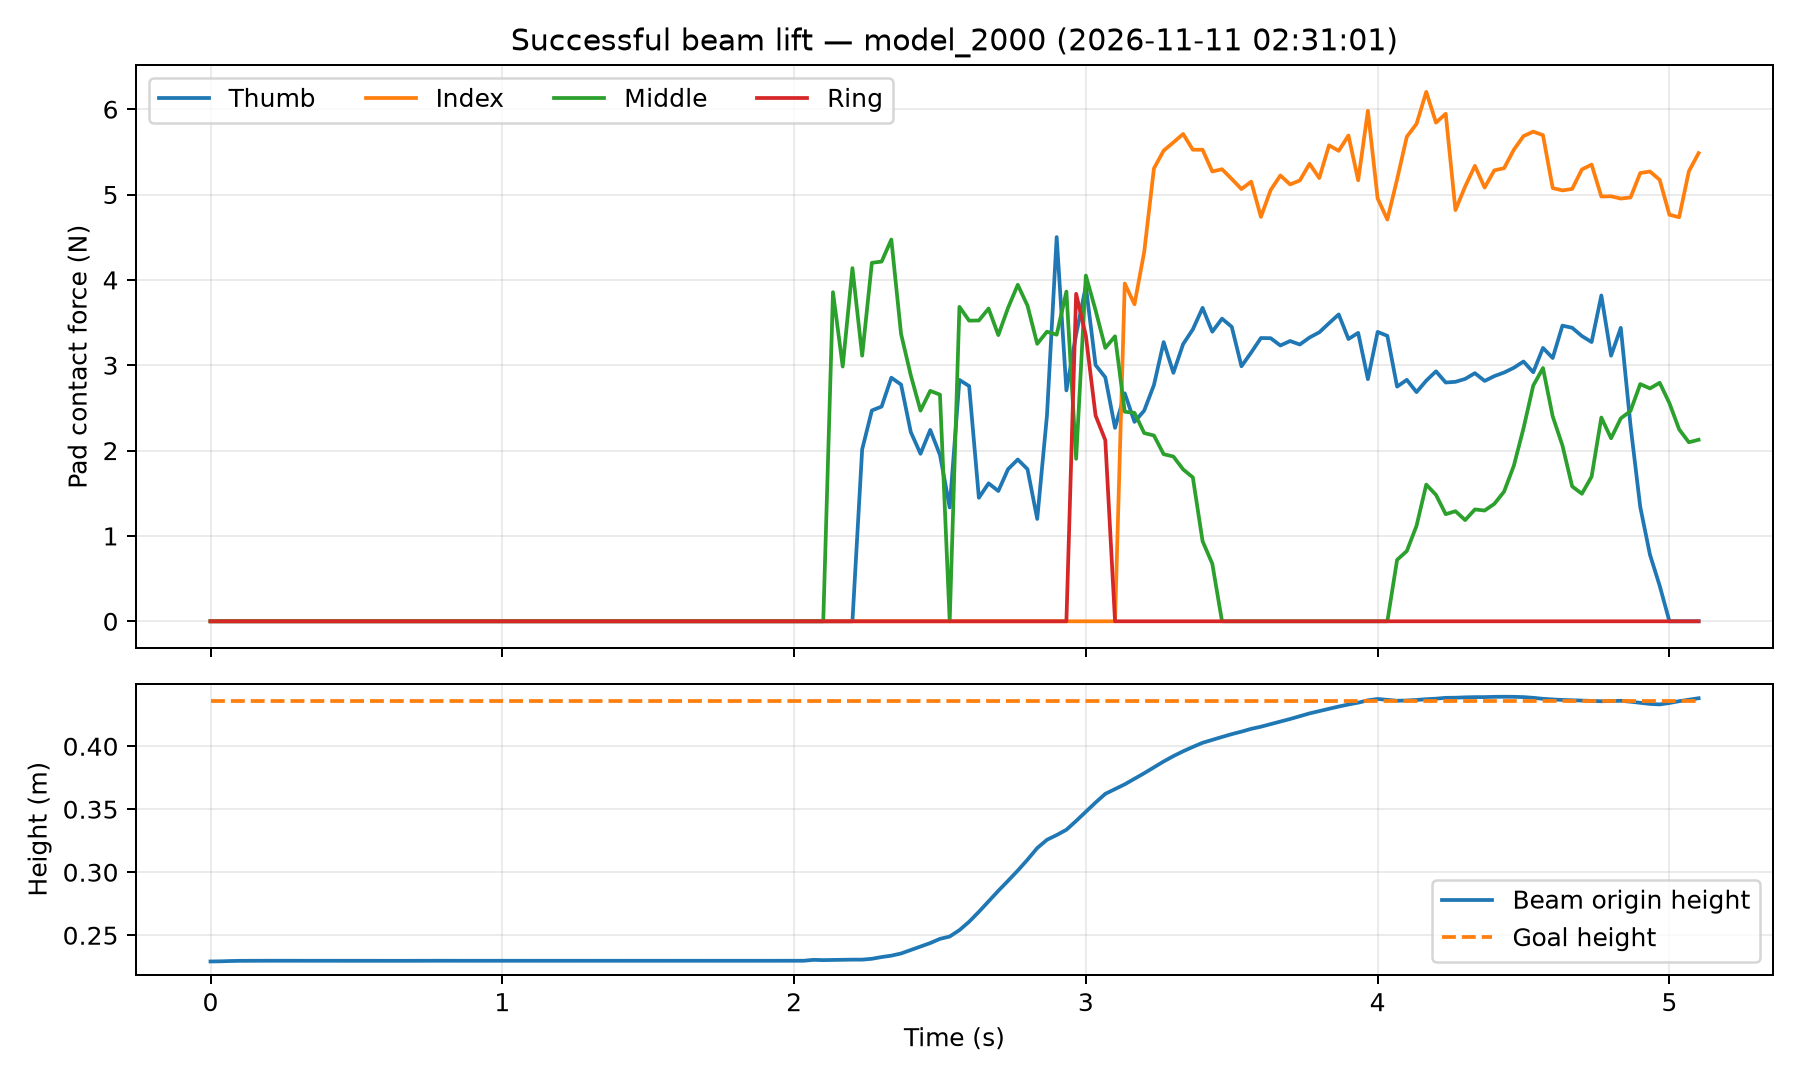

Source data for this figure (header and first rows):
time_s, thumb_N, index_N, middle_N, ring_N, object_x_m, object_y_m, object_z_m, goal_x_m, goal_y_m, goal_z_m
0.000000000000000000e+00, 0.000000000000000000e+00, 0.000000000000000000e+00, 0.000000000000000000e+00, 0.000000000000000000e+00, 9.986209869384765625e-02, -1.495132446289062500e-01, 2.291874885559082031e-01, 9.986209869384765625e-02, -1.495132446289062500e-01, 4.359999895095825195e-01
3.333333333333333287e-02, 0.000000000000000000e+00, 0.000000000000000000e+00, 0.000000000000000000e+00, 0.000000000000000000e+00, 9.979224205017089844e-02, -1.494380235671997070e-01, 2.292903214693069458e-01, 9.986209869384765625e-02, -1.495132446289062500e-01, 4.359999895095825195e-01
6.666666666666666574e-02, 0.000000000000000000e+00, 0.000000000000000000e+00, 0.000000000000000000e+00, 0.000000000000000000e+00, 9.981274604797363281e-02, -1.494918465614318848e-01, 2.295377105474472046e-01, 9.986209869384765625e-02, -1.495132446289062500e-01, 4.359999895095825195e-01
1.000000000000000056e-01, 0.000000000000000000e+00, 0.000000000000000000e+00, 0.000000000000000000e+00, 0.000000000000000000e+00, 9.987485408782958984e-02, -1.495079398155212402e-01, 2.296820580959320068e-01, 9.986209869384765625e-02, -1.495132446289062500e-01, 4.359999895095825195e-01
1.333333333333333315e-01, 0.000000000000000000e+00, 0.000000000000000000e+00, 0.000000000000000000e+00, 0.000000000000000000e+00, 9.984207153320312500e-02, -1.494741439819335938e-01, 2.297242730855941772e-01, 9.986209869384765625e-02, -1.495132446289062500e-01, 4.359999895095825195e-01
1.666666666666666574e-01, 0.000000000000000000e+00, 0.000000000000000000e+00, 0.000000000000000000e+00, 0.000000000000000000e+00, 9.983611106872558594e-02, -1.494981646537780762e-01, 2.297423034906387329e-01, 9.986209869384765625e-02, -1.495132446289062500e-01, 4.359999895095825195e-01
2.000000000000000111e-01, 0.000000000000000000e+00, 0.000000000000000000e+00, 0.000000000000000000e+00, 0.000000000000000000e+00, 9.982252120971679688e-02, -1.494844555854797363e-01, 2.297550588846206665e-01, 9.986209869384765625e-02, -1.495132446289062500e-01, 4.359999895095825195e-01
2.333333333333333370e-01, 0.000000000000000000e+00, 0.000000000000000000e+00, 0.000000000000000000e+00, 0.000000000000000000e+00, 9.986013174057006836e-02, -1.495157480239868164e-01, 2.297481596469879150e-01, 9.986209869384765625e-02, -1.495132446289062500e-01, 4.359999895095825195e-01
2.666666666666666630e-01, 0.000000000000000000e+00, 0.000000000000000000e+00, 0.000000000000000000e+00, 0.000000000000000000e+00, 9.983581304550170898e-02, -1.495447158813476562e-01, 2.297223955392837524e-01, 9.986209869384765625e-02, -1.495132446289062500e-01, 4.359999895095825195e-01
2.999999999999999889e-01, 0.000000000000000000e+00, 0.000000000000000000e+00, 0.000000000000000000e+00, 0.000000000000000000e+00, 9.988945722579956055e-02, -1.495490670204162598e-01, 2.297604084014892578e-01, 9.986209869384765625e-02, -1.495132446289062500e-01, 4.359999895095825195e-01
3.333333333333333148e-01, 0.000000000000000000e+00, 0.000000000000000000e+00, 0.000000000000000000e+00, 0.000000000000000000e+00, 9.985888004302978516e-02, -1.494713425636291504e-01, 2.297355383634567261e-01, 9.986209869384765625e-02, -1.495132446289062500e-01, 4.359999895095825195e-01
3.666666666666666408e-01, 0.000000000000000000e+00, 0.000000000000000000e+00, 0.000000000000000000e+00, 0.000000000000000000e+00, 9.980195760726928711e-02, -1.494161486625671387e-01, 2.296990752220153809e-01, 9.986209869384765625e-02, -1.495132446289062500e-01, 4.359999895095825195e-01
4.000000000000000222e-01, 0.000000000000000000e+00, 0.000000000000000000e+00, 0.000000000000000000e+00, 0.000000000000000000e+00, 9.986221790313720703e-02, -1.495809555053710938e-01, 2.297400087118148804e-01, 9.986209869384765625e-02, -1.495132446289062500e-01, 4.359999895095825195e-01
4.333333333333333481e-01, 0.000000000000000000e+00, 0.000000000000000000e+00, 0.000000000000000000e+00, 0.000000000000000000e+00, 9.982359409332275391e-02, -1.494442820549011230e-01, 2.297507971525192261e-01, 9.986209869384765625e-02, -1.495132446289062500e-01, 4.359999895095825195e-01
4.666666666666666741e-01, 0.000000000000000000e+00, 0.000000000000000000e+00, 0.000000000000000000e+00, 0.000000000000000000e+00, 9.982687234878540039e-02, -1.494833230972290039e-01, 2.297502905130386353e-01, 9.986209869384765625e-02, -1.495132446289062500e-01, 4.359999895095825195e-01
5.000000000000000000e-01, 0.000000000000000000e+00, 0.000000000000000000e+00, 0.000000000000000000e+00, 0.000000000000000000e+00, 9.981995820999145508e-02, -1.494810581207275391e-01, 2.297574728727340698e-01, 9.986209869384765625e-02, -1.495132446289062500e-01, 4.359999895095825195e-01
5.333333333333333259e-01, 0.000000000000000000e+00, 0.000000000000000000e+00, 0.000000000000000000e+00, 0.000000000000000000e+00, 9.986031055450439453e-02, -1.495167016983032227e-01, 2.297488451004028320e-01, 9.986209869384765625e-02, -1.495132446289062500e-01, 4.359999895095825195e-01
5.666666666666666519e-01, 0.000000000000000000e+00, 0.000000000000000000e+00, 0.000000000000000000e+00, 0.000000000000000000e+00, 9.983640909194946289e-02, -1.495463848114013672e-01, 2.297223955392837524e-01, 9.986209869384765625e-02, -1.495132446289062500e-01, 4.359999895095825195e-01
5.999999999999999778e-01, 0.000000000000000000e+00, 0.000000000000000000e+00, 0.000000000000000000e+00, 0.000000000000000000e+00, 9.989005327224731445e-02, -1.495500206947326660e-01, 2.297604084014892578e-01, 9.986209869384765625e-02, -1.495132446289062500e-01, 4.359999895095825195e-01
6.333333333333333037e-01, 0.000000000000000000e+00, 0.000000000000000000e+00, 0.000000000000000000e+00, 0.000000000000000000e+00, 9.985977411270141602e-02, -1.494722962379455566e-01, 2.297355830669403076e-01, 9.986209869384765625e-02, -1.495132446289062500e-01, 4.359999895095825195e-01
6.666666666666666297e-01, 0.000000000000000000e+00, 0.000000000000000000e+00, 0.000000000000000000e+00, 0.000000000000000000e+00, 9.980267286300659180e-02, -1.494169831275939941e-01, 2.296990901231765747e-01, 9.986209869384765625e-02, -1.495132446289062500e-01, 4.359999895095825195e-01
6.999999999999999556e-01, 0.000000000000000000e+00, 0.000000000000000000e+00, 0.000000000000000000e+00, 0.000000000000000000e+00, 9.986269474029541016e-02, -1.495814323425292969e-01, 2.297400236129760742e-01, 9.986209869384765625e-02, -1.495132446289062500e-01, 4.359999895095825195e-01
7.333333333333332815e-01, 0.000000000000000000e+00, 0.000000000000000000e+00, 0.000000000000000000e+00, 0.000000000000000000e+00, 9.982413053512573242e-02, -1.494446992874145508e-01, 2.297508269548416138e-01, 9.986209869384765625e-02, -1.495132446289062500e-01, 4.359999895095825195e-01
7.666666666666666075e-01, 0.000000000000000000e+00, 0.000000000000000000e+00, 0.000000000000000000e+00, 0.000000000000000000e+00, 9.982734918594360352e-02, -1.494836211204528809e-01, 2.297503054141998291e-01, 9.986209869384765625e-02, -1.495132446289062500e-01, 4.359999895095825195e-01
8.000000000000000444e-01, 0.000000000000000000e+00, 0.000000000000000000e+00, 0.000000000000000000e+00, 0.000000000000000000e+00, 9.982049465179443359e-02, -1.494812369346618652e-01, 2.297574877738952637e-01, 9.986209869384765625e-02, -1.495132446289062500e-01, 4.359999895095825195e-01
8.333333333333333703e-01, 0.000000000000000000e+00, 0.000000000000000000e+00, 0.000000000000000000e+00, 0.000000000000000000e+00, 9.986084699630737305e-02, -1.495168805122375488e-01, 2.297488600015640259e-01, 9.986209869384765625e-02, -1.495132446289062500e-01, 4.359999895095825195e-01
8.666666666666666963e-01, 0.000000000000000000e+00, 0.000000000000000000e+00, 0.000000000000000000e+00, 0.000000000000000000e+00, 9.983688592910766602e-02, -1.495463252067565918e-01, 2.297224998474121094e-01, 9.986209869384765625e-02, -1.495132446289062500e-01, 4.359999895095825195e-01
9.000000000000000222e-01, 0.000000000000000000e+00, 0.000000000000000000e+00, 0.000000000000000000e+00, 0.000000000000000000e+00, 9.988945722579956055e-02, -1.495476961135864258e-01, 2.297602295875549316e-01, 9.986209869384765625e-02, -1.495132446289062500e-01, 4.359999895095825195e-01
9.333333333333333481e-01, 0.000000000000000000e+00, 0.000000000000000000e+00, 0.000000000000000000e+00, 0.000000000000000000e+00, 9.985947608947753906e-02, -1.494709849357604980e-01, 2.297354787588119507e-01, 9.986209869384765625e-02, -1.495132446289062500e-01, 4.359999895095825195e-01
9.666666666666666741e-01, 0.000000000000000000e+00, 0.000000000000000000e+00, 0.000000000000000000e+00, 0.000000000000000000e+00, 9.980297088623046875e-02, -1.494165062904357910e-01, 2.296990603208541870e-01, 9.986209869384765625e-02, -1.495132446289062500e-01, 4.359999895095825195e-01
1.000000000000000000e+00, 0.000000000000000000e+00, 0.000000000000000000e+00, 0.000000000000000000e+00, 0.000000000000000000e+00, 9.986317157745361328e-02, -1.495814323425292969e-01, 2.297400087118148804e-01, 9.986209869384765625e-02, -1.495132446289062500e-01, 4.359999895095825195e-01
1.033333333333333215e+00, 0.000000000000000000e+00, 0.000000000000000000e+00, 0.000000000000000000e+00, 0.000000000000000000e+00, 9.982454776763916016e-02, -1.494447588920593262e-01, 2.297507971525192261e-01, 9.986209869384765625e-02, -1.495132446289062500e-01, 4.359999895095825195e-01
1.066666666666666652e+00, 0.000000000000000000e+00, 0.000000000000000000e+00, 0.000000000000000000e+00, 0.000000000000000000e+00, 9.982782602310180664e-02, -1.494837999343872070e-01, 2.297502905130386353e-01, 9.986209869384765625e-02, -1.495132446289062500e-01, 4.359999895095825195e-01
1.100000000000000089e+00, 0.000000000000000000e+00, 0.000000000000000000e+00, 0.000000000000000000e+00, 0.000000000000000000e+00, 9.982091188430786133e-02, -1.494814753532409668e-01, 2.297574728727340698e-01, 9.986209869384765625e-02, -1.495132446289062500e-01, 4.359999895095825195e-01
1.133333333333333304e+00, 0.000000000000000000e+00, 0.000000000000000000e+00, 0.000000000000000000e+00, 0.000000000000000000e+00, 9.986132383346557617e-02, -1.495171189308166504e-01, 2.297488451004028320e-01, 9.986209869384765625e-02, -1.495132446289062500e-01, 4.359999895095825195e-01
1.166666666666666741e+00, 0.000000000000000000e+00, 0.000000000000000000e+00, 0.000000000000000000e+00, 0.000000000000000000e+00, 9.983742237091064453e-02, -1.495465636253356934e-01, 2.297224849462509155e-01, 9.986209869384765625e-02, -1.495132446289062500e-01, 4.359999895095825195e-01
1.199999999999999956e+00, 0.000000000000000000e+00, 0.000000000000000000e+00, 0.000000000000000000e+00, 0.000000000000000000e+00, 9.989088773727416992e-02, -1.495502591133117676e-01, 2.297604382038116455e-01, 9.986209869384765625e-02, -1.495132446289062500e-01, 4.359999895095825195e-01
1.233333333333333393e+00, 0.000000000000000000e+00, 0.000000000000000000e+00, 0.000000000000000000e+00, 0.000000000000000000e+00, 9.986042976379394531e-02, -1.494724154472351074e-01, 2.297355979681015015e-01, 9.986209869384765625e-02, -1.495132446289062500e-01, 4.359999895095825195e-01
1.266666666666666607e+00, 0.000000000000000000e+00, 0.000000000000000000e+00, 0.000000000000000000e+00, 0.000000000000000000e+00, 9.980344772338867188e-02, -1.494170427322387695e-01, 2.296991050243377686e-01, 9.986209869384765625e-02, -1.495132446289062500e-01, 4.359999895095825195e-01
1.300000000000000044e+00, 0.000000000000000000e+00, 0.000000000000000000e+00, 0.000000000000000000e+00, 0.000000000000000000e+00, 9.986352920532226562e-02, -1.495817899703979492e-01, 2.297400385141372681e-01, 9.986209869384765625e-02, -1.495132446289062500e-01, 4.359999895095825195e-01
1.333333333333333259e+00, 0.000000000000000000e+00, 0.000000000000000000e+00, 0.000000000000000000e+00, 0.000000000000000000e+00, 9.982496500015258789e-02, -1.494449973106384277e-01, 2.297508269548416138e-01, 9.986209869384765625e-02, -1.495132446289062500e-01, 4.359999895095825195e-01
1.366666666666666696e+00, 0.000000000000000000e+00, 0.000000000000000000e+00, 0.000000000000000000e+00, 0.000000000000000000e+00, 9.982824325561523438e-02, -1.494840383529663086e-01, 2.297503054141998291e-01, 9.986209869384765625e-02, -1.495132446289062500e-01, 4.359999895095825195e-01
1.399999999999999911e+00, 0.000000000000000000e+00, 0.000000000000000000e+00, 0.000000000000000000e+00, 0.000000000000000000e+00, 9.982132911682128906e-02, -1.494817137718200684e-01, 2.297574877738952637e-01, 9.986209869384765625e-02, -1.495132446289062500e-01, 4.359999895095825195e-01
1.433333333333333348e+00, 0.000000000000000000e+00, 0.000000000000000000e+00, 0.000000000000000000e+00, 0.000000000000000000e+00, 9.986174106597900391e-02, -1.495173573493957520e-01, 2.297488600015640259e-01, 9.986209869384765625e-02, -1.495132446289062500e-01, 4.359999895095825195e-01
1.466666666666666563e+00, 0.000000000000000000e+00, 0.000000000000000000e+00, 0.000000000000000000e+00, 0.000000000000000000e+00, 9.983777999877929688e-02, -1.495468020439147949e-01, 2.297224998474121094e-01, 9.986209869384765625e-02, -1.495132446289062500e-01, 4.359999895095825195e-01
1.500000000000000000e+00, 0.000000000000000000e+00, 0.000000000000000000e+00, 0.000000000000000000e+00, 0.000000000000000000e+00, 9.989130496978759766e-02, -1.495504975318908691e-01, 2.297604531049728394e-01, 9.986209869384765625e-02, -1.495132446289062500e-01, 4.359999895095825195e-01
1.533333333333333215e+00, 0.000000000000000000e+00, 0.000000000000000000e+00, 0.000000000000000000e+00, 0.000000000000000000e+00, 9.986084699630737305e-02, -1.494726538658142090e-01, 2.297355830669403076e-01, 9.986209869384765625e-02, -1.495132446289062500e-01, 4.359999895095825195e-01
1.566666666666666652e+00, 0.000000000000000000e+00, 0.000000000000000000e+00, 0.000000000000000000e+00, 0.000000000000000000e+00, 9.980392456054687500e-02, -1.494172811508178711e-01, 2.296990901231765747e-01, 9.986209869384765625e-02, -1.495132446289062500e-01, 4.359999895095825195e-01
1.600000000000000089e+00, 0.000000000000000000e+00, 0.000000000000000000e+00, 0.000000000000000000e+00, 0.000000000000000000e+00, 9.986400604248046875e-02, -1.495820283889770508e-01, 2.297400236129760742e-01, 9.986209869384765625e-02, -1.495132446289062500e-01, 4.359999895095825195e-01
1.633333333333333304e+00, 0.000000000000000000e+00, 0.000000000000000000e+00, 0.000000000000000000e+00, 0.000000000000000000e+00, 9.982538223266601562e-02, -1.494452357292175293e-01, 2.297508120536804199e-01, 9.986209869384765625e-02, -1.495132446289062500e-01, 4.359999895095825195e-01
1.666666666666666741e+00, 0.000000000000000000e+00, 0.000000000000000000e+00, 0.000000000000000000e+00, 0.000000000000000000e+00, 9.982866048812866211e-02, -1.494842767715454102e-01, 2.297502905130386353e-01, 9.986209869384765625e-02, -1.495132446289062500e-01, 4.359999895095825195e-01
1.699999999999999956e+00, 0.000000000000000000e+00, 0.000000000000000000e+00, 0.000000000000000000e+00, 0.000000000000000000e+00, 9.982174634933471680e-02, -1.494820117950439453e-01, 2.297574728727340698e-01, 9.986209869384765625e-02, -1.495132446289062500e-01, 4.359999895095825195e-01
1.733333333333333393e+00, 0.000000000000000000e+00, 0.000000000000000000e+00, 0.000000000000000000e+00, 0.000000000000000000e+00, 9.986215829849243164e-02, -1.495176553726196289e-01, 2.297488451004028320e-01, 9.986209869384765625e-02, -1.495132446289062500e-01, 4.359999895095825195e-01
1.766666666666666607e+00, 0.000000000000000000e+00, 0.000000000000000000e+00, 0.000000000000000000e+00, 0.000000000000000000e+00, 9.983819723129272461e-02, -1.495471000671386719e-01, 2.297224849462509155e-01, 9.986209869384765625e-02, -1.495132446289062500e-01, 4.359999895095825195e-01
1.800000000000000044e+00, 0.000000000000000000e+00, 0.000000000000000000e+00, 0.000000000000000000e+00, 0.000000000000000000e+00, 9.989178180694580078e-02, -1.495508551597595215e-01, 2.297604382038116455e-01, 9.986209869384765625e-02, -1.495132446289062500e-01, 4.359999895095825195e-01
1.833333333333333259e+00, 0.000000000000000000e+00, 0.000000000000000000e+00, 0.000000000000000000e+00, 0.000000000000000000e+00, 9.986132383346557617e-02, -1.494729518890380859e-01, 2.297355979681015015e-01, 9.986209869384765625e-02, -1.495132446289062500e-01, 4.359999895095825195e-01
1.866666666666666696e+00, 0.000000000000000000e+00, 0.000000000000000000e+00, 0.000000000000000000e+00, 0.000000000000000000e+00, 9.980434179306030273e-02, -1.494175195693969727e-01, 2.296991050243377686e-01, 9.986209869384765625e-02, -1.495132446289062500e-01, 4.359999895095825195e-01
1.899999999999999911e+00, 0.000000000000000000e+00, 0.000000000000000000e+00, 0.000000000000000000e+00, 0.000000000000000000e+00, 9.986442327499389648e-02, -1.495822668075561523e-01, 2.297400385141372681e-01, 9.986209869384765625e-02, -1.495132446289062500e-01, 4.359999895095825195e-01
1.933333333333333348e+00, 0.000000000000000000e+00, 0.000000000000000000e+00, 0.000000000000000000e+00, 0.000000000000000000e+00, 9.982585906982421875e-02, -1.494454741477966309e-01, 2.297508269548416138e-01, 9.986209869384765625e-02, -1.495132446289062500e-01, 4.359999895095825195e-01
1.966666666666666563e+00, 0.000000000000000000e+00, 0.000000000000000000e+00, 0.000000000000000000e+00, 0.000000000000000000e+00, 9.982949495315551758e-02, -1.494849324226379395e-01, 2.297503948211669922e-01, 9.986209869384765625e-02, -1.495132446289062500e-01, 4.359999895095825195e-01
... 94 more rows
